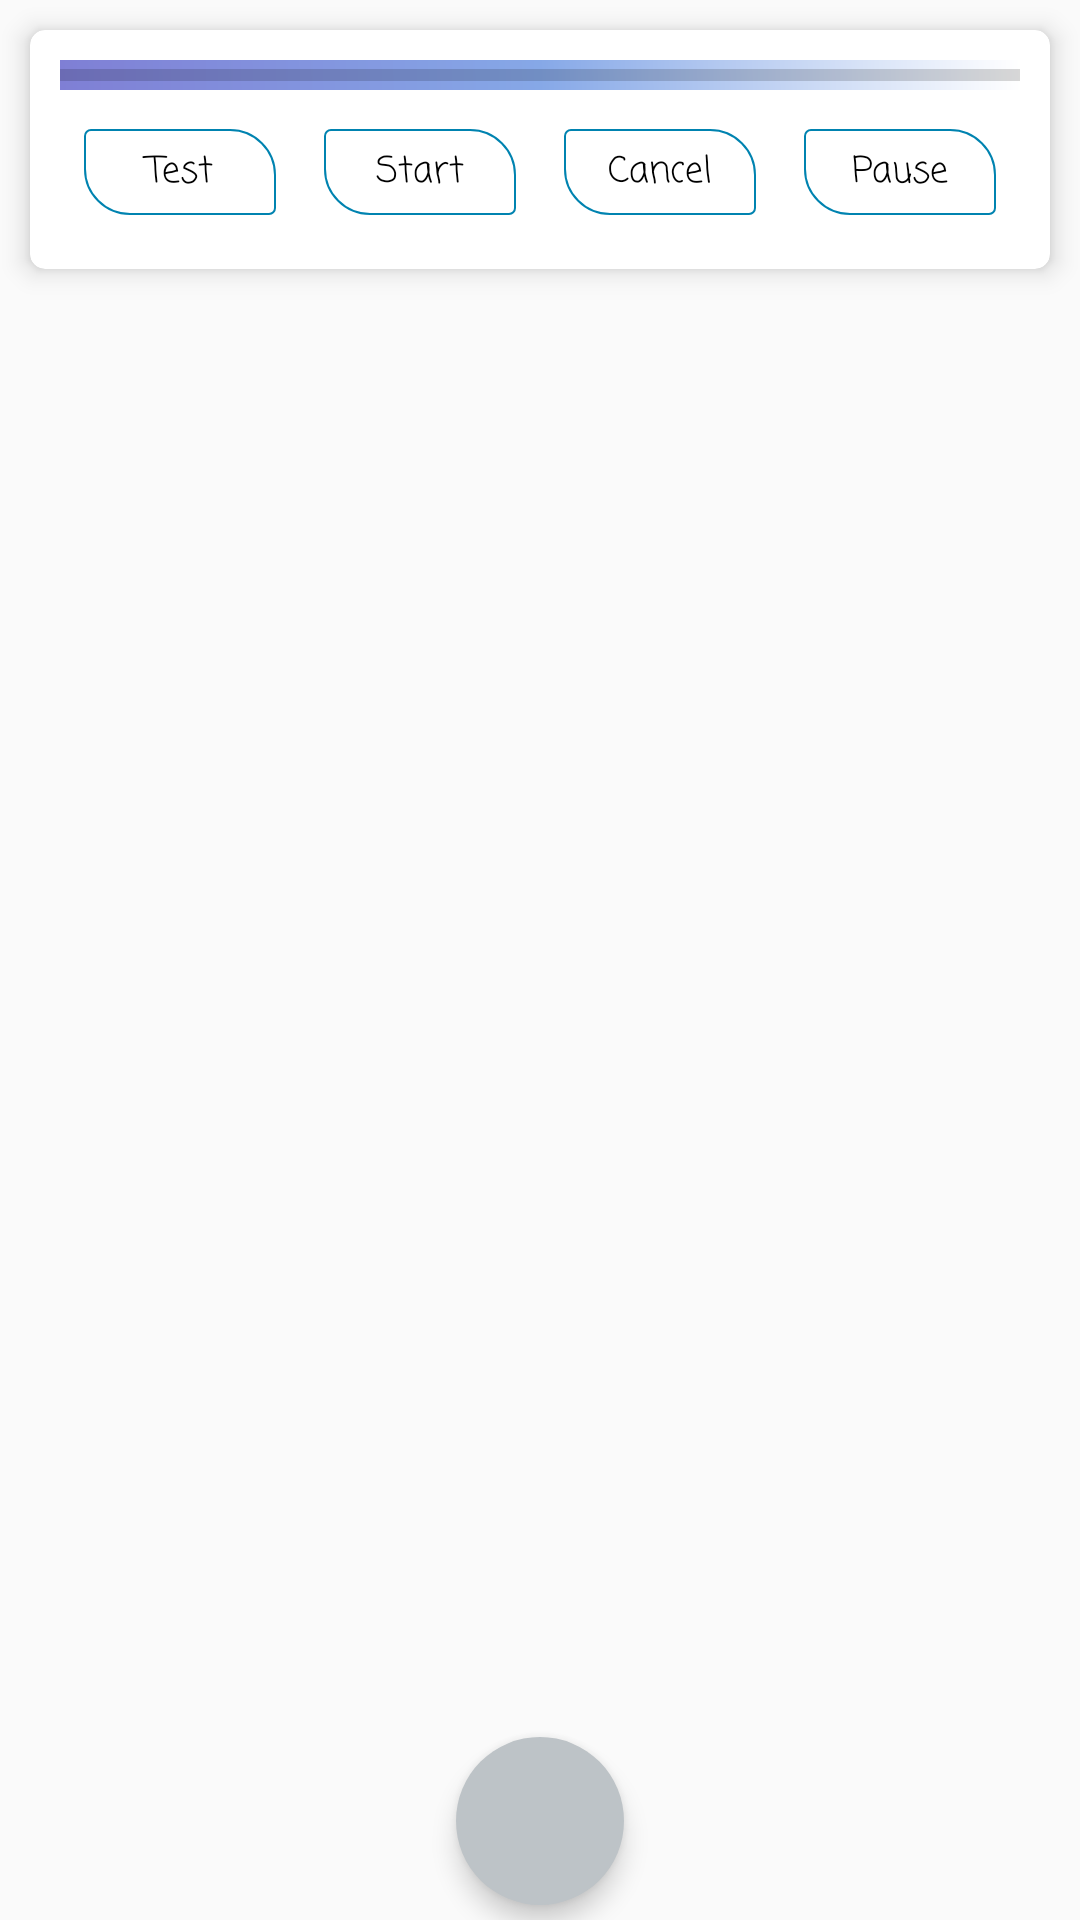

Here is an Android app screen rendered from its layout file. Give the layout XML and the strings, colors and styles it references.
<!-- AndroidManifest.xml: application theme AppTheme -->
<!-- res/layout/activity_main.xml -->
<?xml version="1.0" encoding="utf-8"?>
<RelativeLayout xmlns:android="http://schemas.android.com/apk/res/android"
    xmlns:app="http://schemas.android.com/apk/res-auto"
    xmlns:tools="http://schemas.android.com/tools"
    android:layout_width="match_parent"
    android:layout_height="match_parent"
    android:orientation="vertical"
    tools:context=".MainActivity">

    <android.support.design.widget.FloatingActionButton
        android:id="@+id/floatingActionButton"
        android:layout_width="wrap_content"
        android:layout_height="wrap_content"
        android:layout_alignParentBottom="true"
        android:layout_centerHorizontal="true"
        app:backgroundTint="#bdc3c7"
        app:elevation="5dp"
        app:borderWidth="0dp"
        android:layout_margin="5dp"
        app:pressedTranslationZ="10dp"
        android:clickable="true"
        android:focusable="true"
        android:src="@mipmap/seventeen"
        app:fabSize="normal"
        app:rippleColor="#F3F9A7"
        tools:targetApi="lollipop" />

    <include layout="@layout/item_download" />

</RelativeLayout>
<!-- res/layout/item_download.xml (included above) -->
<?xml version="1.0" encoding="utf-8"?>
<RelativeLayout xmlns:android="http://schemas.android.com/apk/res/android"
    xmlns:app="http://schemas.android.com/apk/res-auto"
    android:layout_width="wrap_content"

    android:layout_height="wrap_content">


    <android.support.v7.widget.CardView
        android:id="@+id/list_item"
        android:layout_width="match_parent"
        android:layout_height="wrap_content"
        app:cardCornerRadius="5dp"
        android:layout_margin="10dp"
        app:cardElevation="5dp"
        app:contentPadding="10dp">

        <LinearLayout

            android:layout_width="match_parent"
            android:layout_height="wrap_content"
            android:orientation="vertical">

            <ProgressBar
                android:id="@+id/progressBar"
                android:layout_width="match_parent"
                android:layout_height="10dp"
                style="@style/Progress"
                android:layout_marginBottom="5dp"
                android:max="100"
                android:progress="0"
          />

            <LinearLayout
                android:layout_width="match_parent"
                android:layout_height="wrap_content"
                android:orientation="horizontal"
                android:weightSum="4">
                <TextView
                    android:layout_margin="8dp"
                    android:gravity="center"
                    android:background="@drawable/stroke"
                    android:id="@+id/test"
                    android:layout_width="0dp"
                    android:layout_weight="1"
                    android:padding="5dp"
                    android:layout_height="wrap_content"
                    android:textColor="#000000"
                    android:fontFamily="casual"
                    android:text="@string/Do"
                    android:textSize="12sp" />

                <TextView
                    android:fontFamily="casual"
                    android:gravity="center"
                    android:layout_margin="8dp"

                    android:id="@+id/test_start"
                    android:layout_width="0dp"
                    android:layout_height="wrap_content"
                    android:layout_weight="1"
                    android:padding="5dp"
                    android:textColor="#000000"
                    android:background="@drawable/stroke"

                    android:textSize="12sp"
                    android:text="@string/service_start" />


                <TextView
                    android:gravity="center"
                    android:background="@drawable/stroke"
                    android:fontFamily="casual"
                    android:layout_margin="8dp"

                    android:id="@+id/test_pause"
                    android:textSize="12sp"
                    android:textColor="#000000"

                    android:layout_width="0dp"
                    android:layout_height="wrap_content"
                    android:layout_weight="1"
                    android:padding="5dp"

                    android:text="@string/service_bind" />

                <TextView
                    android:gravity="center"
                    android:background="@drawable/stroke"
                    android:layout_margin="8dp"

                    android:id="@+id/test_cancel"
                    android:textSize="12sp"
                    android:fontFamily="casual"
                    android:textColor="#000000"
                    android:layout_width="0dp"
                    android:layout_height="wrap_content"
                    android:layout_weight="1"
                    android:padding="5dp"
                    android:text="@string/service_unbind" />

            </LinearLayout>
        </LinearLayout>


    </android.support.v7.widget.CardView>


</RelativeLayout>
<!-- resources referenced by this layout -->
<resources>
  <!-- drawable stroke (drawable) -->
  <?xml version="1.0" encoding="utf-8"?>
  <shape xmlns:android="http://schemas.android.com/apk/res/android"
      android:shape="rectangle"
      >
      <stroke android:width="0.5dp"
          android:color="#0083B0"
          />
      <corners android:radius="10dp"
          android:bottomLeftRadius="15dp"
          android:bottomRightRadius="2dp"
          android:topLeftRadius="2dp"
          android:topRightRadius="15dp"/>
  </shape>
  <string name="Do">Test</string>
  <string name="service_bind">Cancel</string>
  <string name="service_start">Start</string>
  <string name="service_unbind">Pause</string>
  <style name="Progress" parent="Widget.AppCompat.ProgressBar.Horizontal">
          <item name="android:background">@drawable/bg_pro</item>
  
      </style>
  <style name="AppTheme" parent="Theme.AppCompat.Light.DarkActionBar">
          
          <item name="colorPrimary">@color/colorPrimary</item>
          <item name="colorPrimaryDark">@color/colorPrimaryDark</item>
          <item name="colorAccent">@color/colorAccent</item>
  
      </style>
  <!-- drawable bg_pro (drawable) -->
  <?xml version="1.0" encoding="utf-8"?>
  <shape xmlns:android="http://schemas.android.com/apk/res/android"
      android:shape="rectangle">
          <gradient android:type="linear"
              android:startColor="#7F7FD5"
              android:centerColor="#86A8E7"
              android:endColor="#FFFFFF"
  
              android:angle="45"/>
  </shape>
  <color name="colorPrimary">#2980B9</color>
  <color name="colorPrimaryDark">#2980B9</color>
  <color name="colorAccent">#6DD5FA</color>
</resources>
